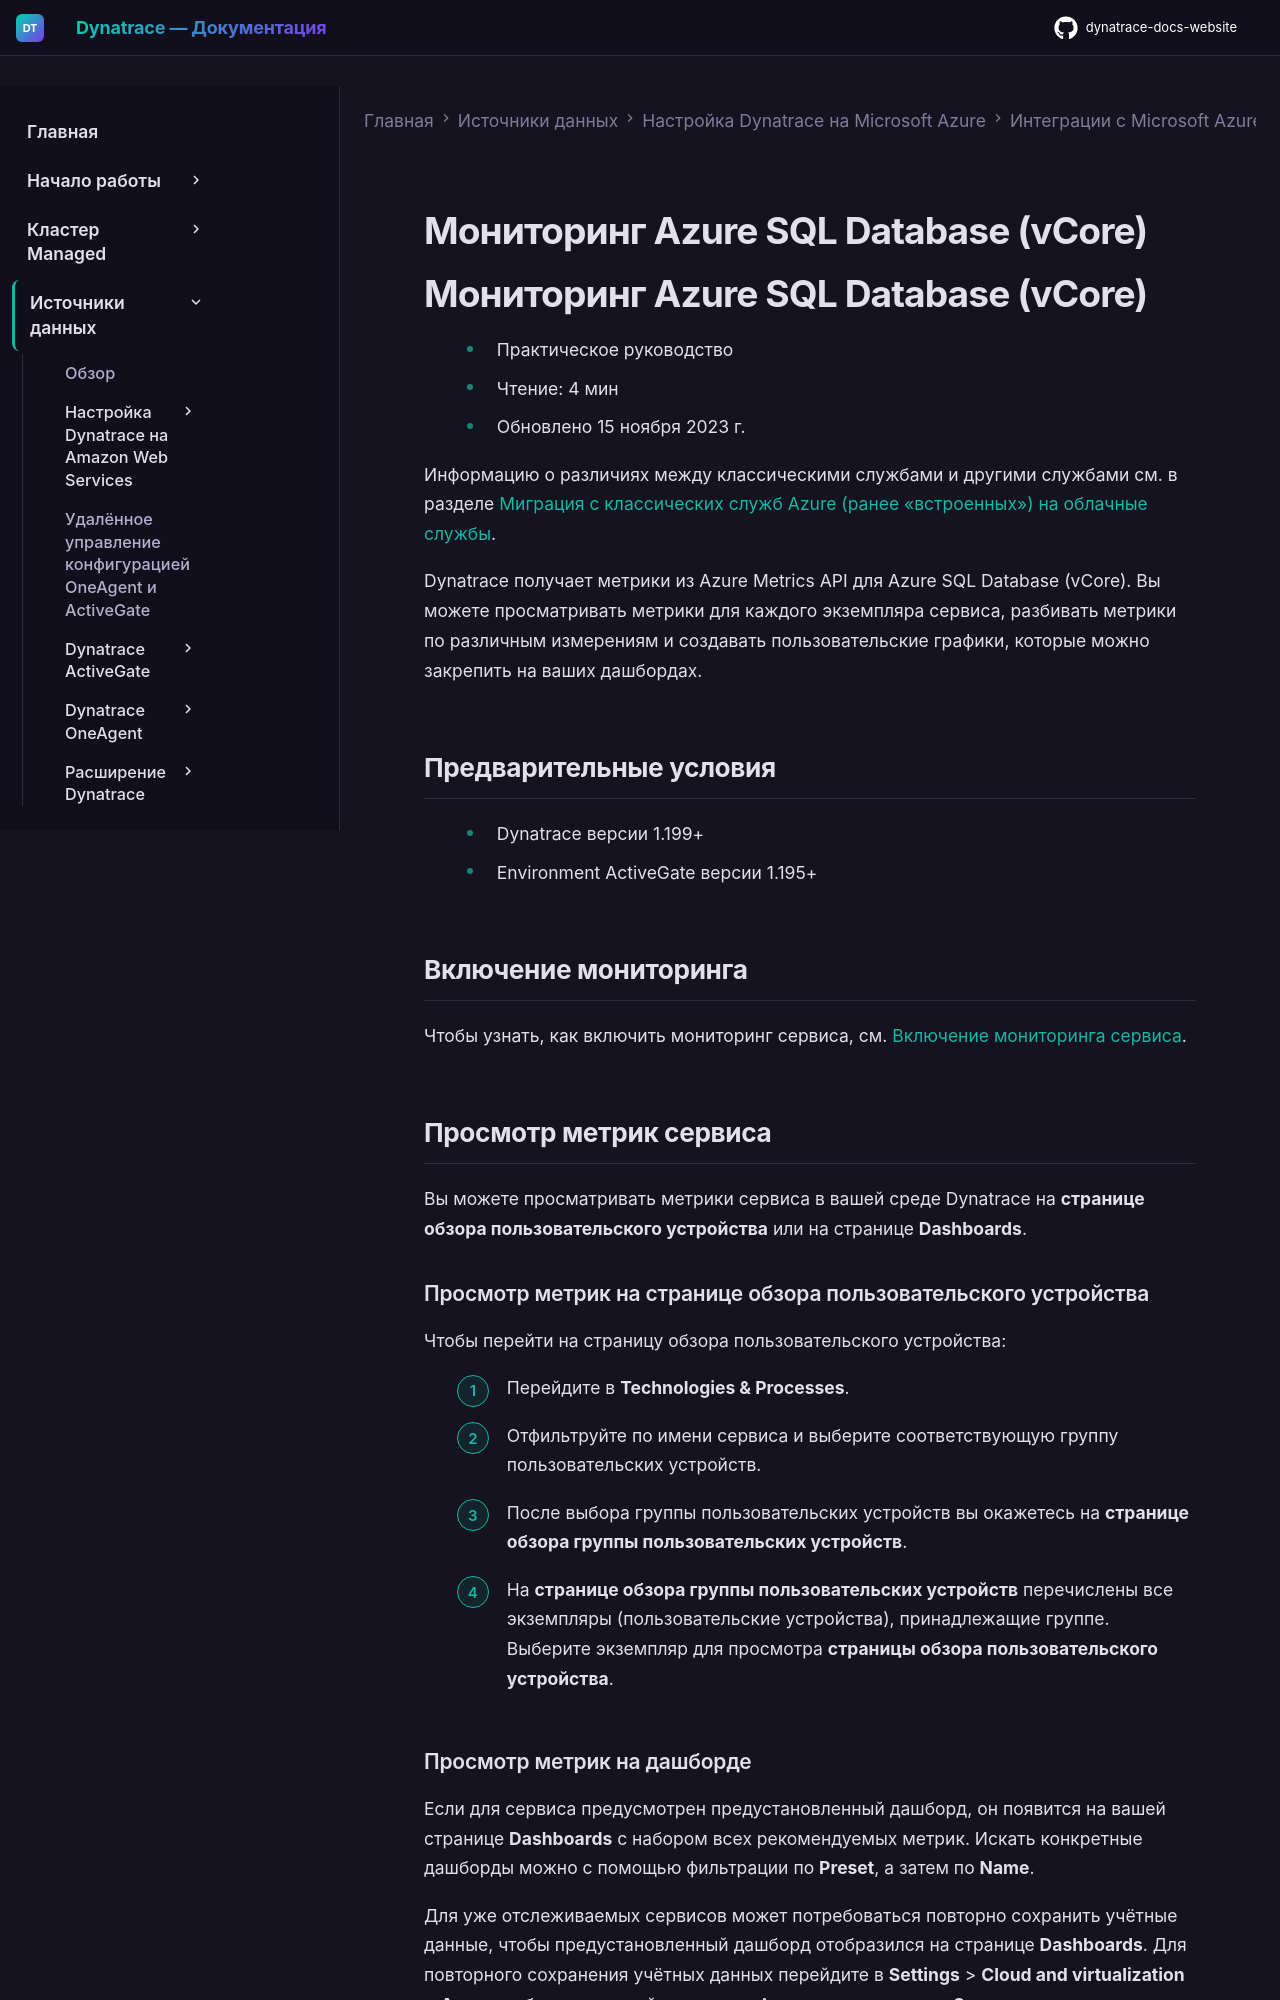

repository: Yerkebulan-Ardabayev/dynatrace-docs-website · page: managed-ru/ingest-from/microsoft-azure-services/azure-integrations/azure-cloud-services-metrics/monitor-azure-sql-database-vcore/index.html · generator: mkdocs

---
title: Мониторинг Azure SQL Database (vCore)
source: https://docs.dynatrace.com/managed/ingest-from/microsoft-azure-services/azure-integrations/azure-cloud-services-metrics/monitor-azure-sql-database-vcore
scraped: 2026-05-12T11:25:48.358607
---

# Мониторинг Azure SQL Database (vCore)

# Мониторинг Azure SQL Database (vCore)

* Практическое руководство
* Чтение: 4 мин
* Обновлено 15 ноября 2023 г.

Информацию о различиях между классическими службами и другими службами см. в разделе [Миграция с классических служб Azure (ранее «встроенных») на облачные службы](/managed/ingest-from/microsoft-azure-services/azure-integrations/azure-monitoring-guide/azure-migration-guide "Перенос классических служб Azure на их новые версии.").

Dynatrace получает метрики из Azure Metrics API для Azure SQL Database (vCore). Вы можете просматривать метрики для каждого экземпляра сервиса, разбивать метрики по различным измерениям и создавать пользовательские графики, которые можно закрепить на ваших дашбордах.

## Предварительные условия

* Dynatrace версии 1.199+
* Environment ActiveGate версии 1.195+

## Включение мониторинга

Чтобы узнать, как включить мониторинг сервиса, см. [Включение мониторинга сервиса](/managed/ingest-from/microsoft-azure-services/azure-integrations/azure-monitoring-guide/azure-enable-service-monitoring "Включение мониторинга Azure в Dynatrace.").

## Просмотр метрик сервиса

Вы можете просматривать метрики сервиса в вашей среде Dynatrace на **странице обзора пользовательского устройства** или на странице **Dashboards**.
